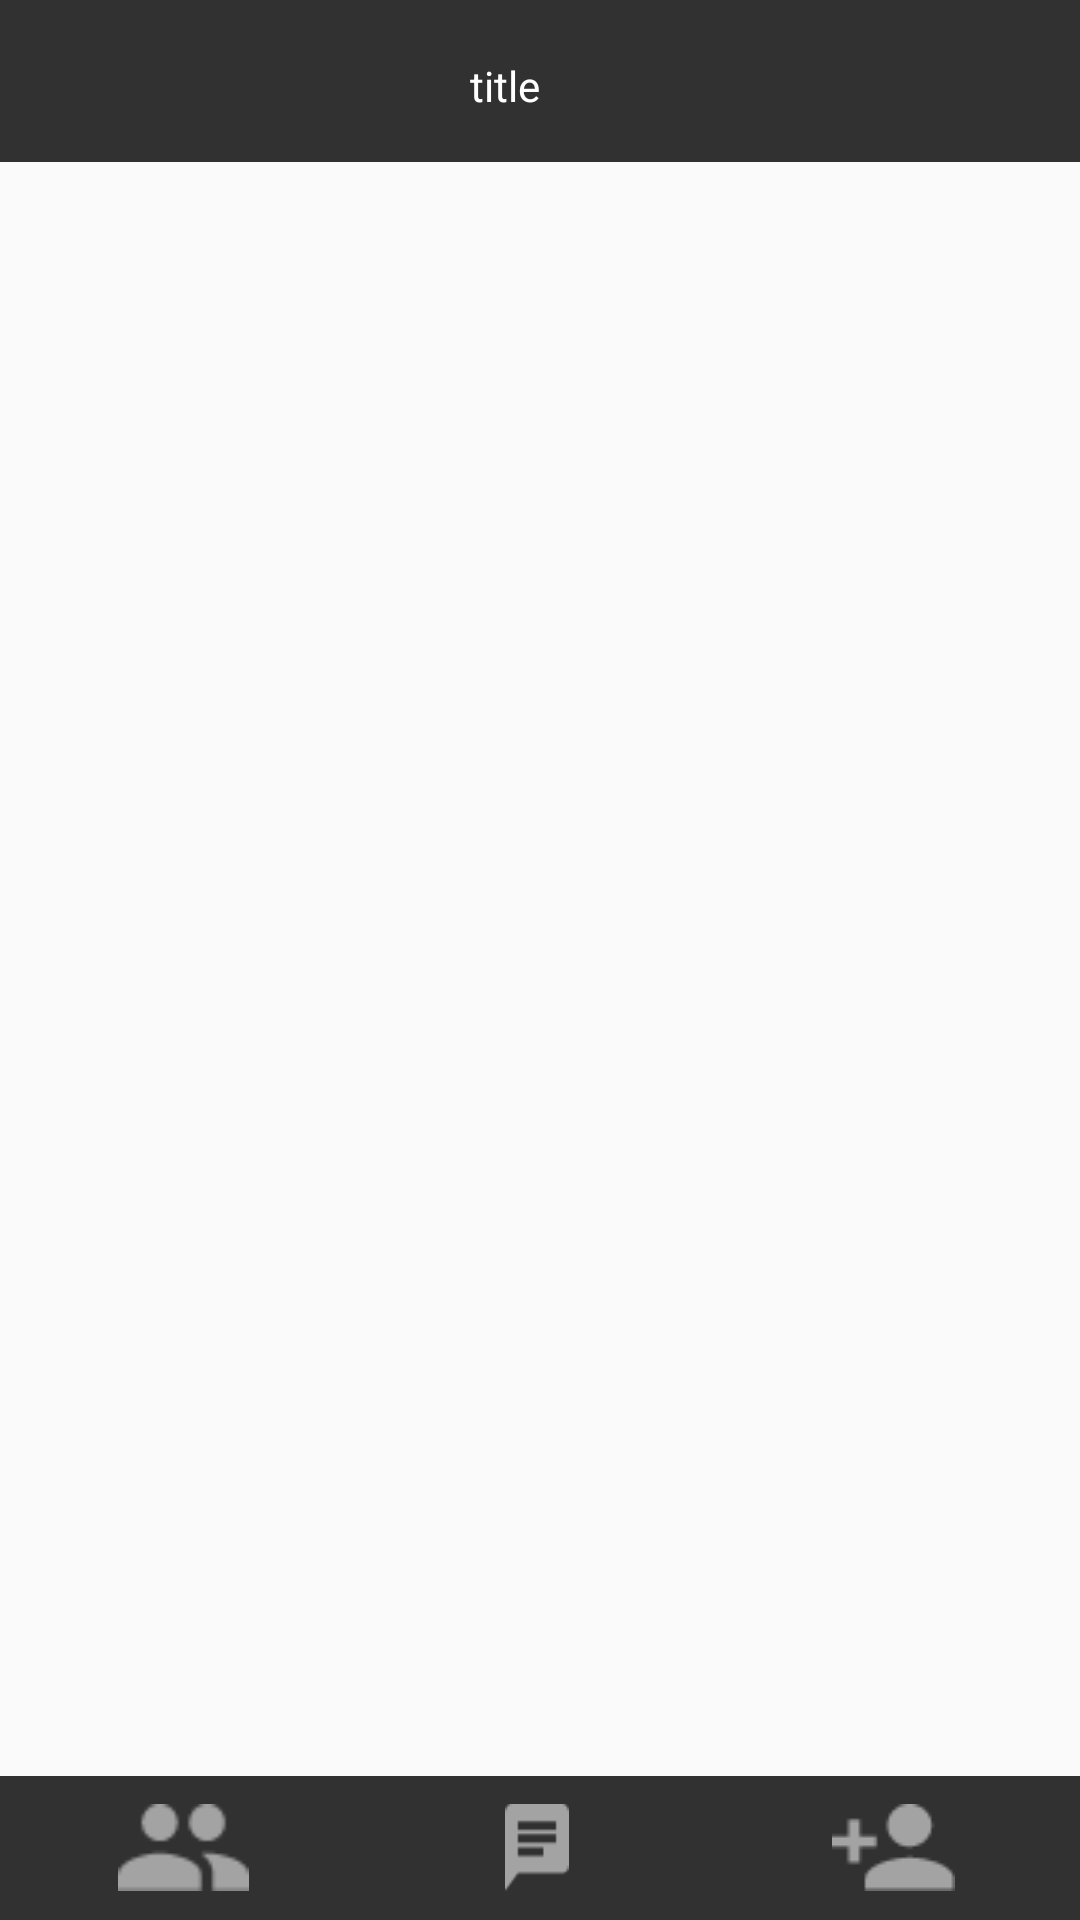

This screen was rendered from an Android layout file. Write that file and the resources it references.
<!-- AndroidManifest.xml: application theme Theme.IsokKuyandroid -->
<!-- res/layout/base_frame.xml -->
<?xml version="1.0" encoding="utf-8"?>
<androidx.constraintlayout.widget.ConstraintLayout
    xmlns:android="http://schemas.android.com/apk/res/android"
    xmlns:app="http://schemas.android.com/apk/res-auto"
    xmlns:tools="http://schemas.android.com/tools"
    android:layout_width="match_parent"
    android:layout_height="match_parent">

    <include
        android:id="@+id/header"
        layout="@layout/base_header"
        tools:layout_editor_absoluteX="-16dp"
        tools:layout_editor_absoluteY="661dp" />

    <include
        android:id="@+id/navbar"
        layout="@layout/base_navbar"
        android:layout_width="0dp"
        android:layout_height="48dp"
        android:layout_marginTop="10dp"
        app:layout_constraintBottom_toBottomOf="parent"
        app:layout_constraintEnd_toEndOf="parent"
        app:layout_constraintHorizontal_bias="1.0"
        app:layout_constraintStart_toStartOf="parent"
        app:layout_constraintTop_toTopOf="parent"
        app:layout_constraintVertical_bias="1.0" />

</androidx.constraintlayout.widget.ConstraintLayout>
<!-- res/layout/base_header.xml (included above) -->
<?xml version="1.0" encoding="utf-8"?>
<androidx.constraintlayout.widget.ConstraintLayout
    xmlns:android="http://schemas.android.com/apk/res/android"
    xmlns:app="http://schemas.android.com/apk/res-auto"
    xmlns:tools="http://schemas.android.com/tools"
    android:layout_width="match_parent"
    android:layout_height="54dp"
    android:background="@color/base_header_grey"
    >

    <TextView
        android:id="@+id/textViewTitle"
        android:layout_width="wrap_content"
        android:layout_height="wrap_content"
        android:text="@string/title"
        android:textColor="@color/white"
        app:layout_constraintBottom_toBottomOf="parent"
        app:layout_constraintEnd_toEndOf="parent"
        app:layout_constraintHorizontal_bias="0.459"
        app:layout_constraintStart_toEndOf="@+id/imageButton2"
        app:layout_constraintTop_toTopOf="parent"
        app:layout_constraintVertical_bias="0.542" />

    <ImageButton
        android:id="@+id/imageButton2"
        android:layout_width="wrap_content"
        android:layout_height="wrap_content"
        android:layout_marginStart="4dp"
        android:background="@color/base_header_grey"
        app:layout_constraintBottom_toBottomOf="parent"
        app:layout_constraintStart_toStartOf="parent"
        app:layout_constraintTop_toTopOf="parent"
        app:layout_constraintVertical_bias="0.466"
        app:srcCompat="@drawable/ic_arrow_back_white" />
</androidx.constraintlayout.widget.ConstraintLayout>
<!-- res/layout/base_navbar.xml (included above) -->
<?xml version="1.0" encoding="utf-8"?>
<androidx.constraintlayout.widget.ConstraintLayout
    xmlns:android="http://schemas.android.com/apk/res/android"
    xmlns:app="http://schemas.android.com/apk/res-auto"
    xmlns:tools="http://schemas.android.com/tools"
    android:layout_width="match_parent"
    android:layout_height="48dp"
    android:layout_weight="1"
    android:background="@color/base_header_grey">

    <LinearLayout
        android:layout_width="match_parent"
        android:layout_height="match_parent"
        android:orientation="horizontal"
        app:layout_constraintBottom_toBottomOf="parent"
        app:layout_constraintEnd_toEndOf="parent"
        app:layout_constraintStart_toStartOf="parent"
        app:layout_constraintTop_toTopOf="parent">

        <ImageView
            android:id="@+id/imageView4"
            android:layout_width="wrap_content"
            android:layout_height="29dp"
            android:layout_gravity="center"
            android:layout_weight="1"
            app:srcCompat="@drawable/friend_list_icon" />

        <ImageView
            android:id="@+id/chatImageButton"
            android:layout_width="wrap_content"
            android:layout_height="29dp"
            android:layout_gravity="center"
            android:layout_weight="1"
            app:srcCompat="@drawable/chat_icon" />

        <ImageView
            android:id="@+id/imageView3"
            android:layout_width="wrap_content"
            android:layout_height="wrap_content"
            android:layout_gravity="center"
            android:layout_weight="1"
            app:srcCompat="@drawable/add_friend_icon" />

    </LinearLayout>
</androidx.constraintlayout.widget.ConstraintLayout>
<!-- resources referenced by this layout -->
<resources>
  <color name="base_header_grey">#313131</color>
  <color name="white">#FFFFFFFF</color>
  <!-- drawable add_friend_icon: png bitmap (drawable, 647 bytes) -->
  <!-- drawable chat_icon: png bitmap (drawable, 391 bytes) -->
  <!-- drawable friend_list_icon: png bitmap (drawable, 682 bytes) -->
  <string name="title">title</string>
  <style name="Theme.IsokKuyandroid" parent="Theme.AppCompat.Light.DarkActionBar">
          
          <item name="colorPrimary">@color/purple_500</item>
          <item name="colorPrimaryDark">@color/purple_700</item>
          <item name="colorAccent">@color/teal_200</item>
          
      </style>
  <color name="purple_500">#FF6200EE</color>
  <color name="purple_700">#FF3700B3</color>
  <color name="teal_200">#FF03DAC5</color>
</resources>
